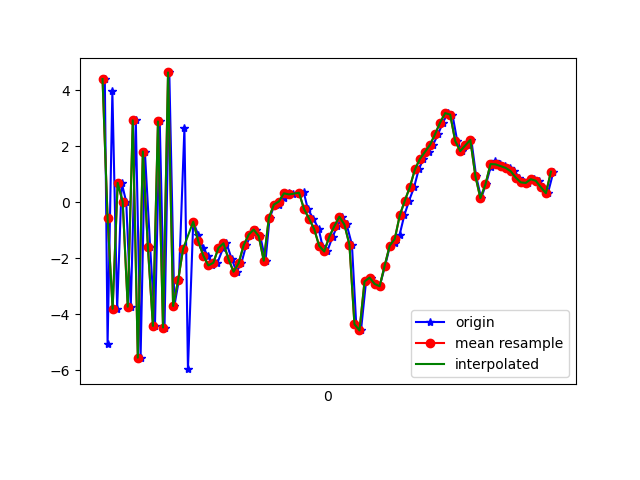

The file beside this chart, header and first rows:
1617761856229, 457492862296815, 4.3950634, -0.5737165, 0.6224737
1617761856240, 457492881527585, -5.074, -2.034, 1.075
1617761856259, 457492900758355, 3.951, -0.4465, -3.113
1617761856278, 457492919989125, -3.807, -1.679, 5.288
1617761856296, 457492939219895, 0.6889, -0.5444, -7.092
1617761856314, 457492958450665, 0.01054, -0.8423, 7.703
1617761856332, 457492977681435, -3.732, -1.305, -7.236
1617761856352, 457492996912205, 2.92, -0.2478, 3.894
1617761856371, 457493016142975, -5.55, -1.794, 1.337
1617761856388, 457493035373745, 1.807, -0.275, -5.641
1617761856409, 457493054604515, -1.599, -1.02, 7.577
1617761856428, 457493073835285, -4.418, -1.179, -6.767
1617761856447, 457493093066055, 2.88, 0.1171, 1.965
1617761856466, 457493112421430, -4.475, -1.432, -5.452
1617761856485, 457493131652200, 4.631, -0.1978, -0.09443
1617761856505, 457493150882970, -3.706, -1.157, 5.729
1617761856523, 457493170113740, -2.789, -0.5331, -7.833
1617761856545, 457493189344510, 2.649, 0.3015, 4.746
1617761856559, 457493208575280, -5.962, -0.2448, 1.391
1617761856580, 457493227806050, -0.6998, 1.144, -1.82
1617761856600, 457493247036820, -1.175, 1.447, 0.04459
1617761856618, 457493266267590, -1.62, 2.317, -0.8438
1617761856638, 457493285498360, -1.905, 3.544, -1.299
1617761856656, 457493304729130, -2.26, 4.103, -0.2211
1617761856676, 457493323959900, -2.162, 2.414, 0.5135
1617761856699, 457493343190670, -1.634, 1.107, 0.661
1617761856712, 457493362421440, -1.468, 1.166, 0.4819
1617761856733, 457493381652210, -2.033, 0.5986, 0.8518
1617761856752, 457493400882980, -2.483, -1.271, 1.51
1617761856771, 457493420113750, -2.184, -2.029, 2.118
1617761856790, 457493439344520, -1.544, -1.84, 2.099
1617761856809, 457493458575290, -1.161, -2.067, 0.8926
1617761856828, 457493477806060, -0.9793, -2.602, 0.2681
1617761856846, 457493497036830, -1.211, -2.546, 0.1324
1617761856867, 457493516267600, -2.09, -1.253, -0.6523
1617761856883, 457493535498370, -0.5746, -0.9347, -2.154
1617761856903, 457493554729140, -0.08714, -1.53, -2.52
1617761856922, 457493573959910, -0.1095, -0.9059, -3.273
1617761856939, 457493593190680, 0.1568, -0.03804, -4.709
1617761856959, 457493612421450, 0.3161, 0.2636, -5.092
1617761856978, 457493631652220, 0.2764, 0.2493, -5.106
1617761857001, 457493650882990, 0.2933, 0.2303, -5.082
1617761857018, 457493670113760, 0.3783, 0.1515, -5.143
1617761857035, 457493689344530, -0.249, 0.6065, -5.119
1617761857057, 457493708575300, -0.5925, 1.068, -4.628
1617761857078, 457493727806070, -0.9583, 0.939, -3.619
1617761857093, 457493747036840, -1.56, 1.097, -2.885
1617761857112, 457493766267610, -1.76, 1.511, -2.242
1617761857133, 457493785498380, -1.236, 0.429, -2.443
1617761857152, 457493804729150, -0.8627, -1.714, -3.867
1617761857172, 457493823959920, -0.5178, -3.724, -3.998
1617761857189, 457493843190690, -0.797, -3.353, -5.938
1617761857210, 457493862421460, -1.516, 0.5638, -5.016
1617761857227, 457493881652230, -4.358, 3.941, 0.4383
1617761857246, 457493900883000, -4.58, 5.377, 2.61
1617761857266, 457493920113770, -2.83, 3.481, 4.557
1617761857284, 457493939344540, -2.694, 1.101, 5.791
1617761857303, 457493958575310, -2.919, 0.3458, 6.549
1617761857320, 457493977806080, -3.002, 1.513, 7.368
1617761857342, 457493997036850, -2.263, 2.655, 7.967
1617761857361, 457494016267620, -1.551, 3.501, 7.234
... 34 more rows
